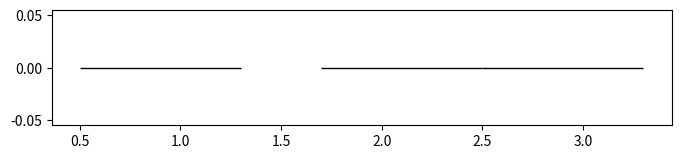

Python code for this plot: (Note: this script raises an exception after producing the figure.)
import matplotlib.pyplot as plt


data = [
    # A100 OPT-1.3b 512
    {"task": "a100-1.3b-512-4-full parameter",          "time": 0.0},
    {"task": "a100-1.3b-512-4-lora",                    "time": 0.0},
    {"task": "a100-1.3b-512-4-long exposure + lora",    "time": 0.0},
    {"task": "a100-1.3b-512-4-adapter",                 "time": 0.0},
    {"task": "a100-1.3b-512-4-long exposure + adapter", "time": 0.0},
    {"task": "a100-1.3b-512-4-bitfit",                  "time": 0.0},
    {"task": "a100-1.3b-512-4-long exposure + bitfit",  "time": 0.0},
    # A100 OPT-1.3b 1024
    {"task": "a100-1.3b-1024-4-full parameter",          "time": 0.0},
    {"task": "a100-1.3b-1024-4-lora",                    "time": 0.0},
    {"task": "a100-1.3b-1024-4-long exposure + lora",    "time": 0.0},
    {"task": "a100-1.3b-1024-4-adapter",                 "time": 0.0},
    {"task": "a100-1.3b-1024-4-long exposure + adapter", "time": 0.0},
    {"task": "a100-1.3b-1024-4-bitfit",                  "time": 0.0},
    {"task": "a100-1.3b-1024-4-long exposure + bitfit",  "time": 0.0},
    # A100 OPT-2.7b 512
    {"task": "a100-2.7b-512-4-full parameter",          "time": 0.0},
    {"task": "a100-2.7b-512-4-lora",                    "time": 0.0},
    {"task": "a100-2.7b-512-4-long exposure + lora",    "time": 0.0},
    {"task": "a100-2.7b-512-4-adapter",                 "time": 0.0},
    {"task": "a100-2.7b-512-4-long exposure + adapter", "time": 0.0},
    {"task": "a100-2.7b-512-4-bitfit",                  "time": 0.0},
    {"task": "a100-2.7b-512-4-long exposure + bitfit",  "time": 0.0},
    # A100 OPT-2.7b 1024
    {"task": "a100-2.7b-1024-4-full parameter",          "time": 0.0},
    {"task": "a100-2.7b-1024-4-lora",                    "time": 0.0},
    {"task": "a100-2.7b-1024-4-long exposure + lora",    "time": 0.0},
    {"task": "a100-2.7b-1024-4-adapter",                 "time": 0.0},
    {"task": "a100-2.7b-1024-4-long exposure + adapter", "time": 0.0},
    {"task": "a100-2.7b-1024-4-bitfit",                  "time": 0.0},
    {"task": "a100-2.7b-1024-4-long exposure + bitfit",  "time": 0.0},
]


tasks = [d['task'] for d in data]
times = [d['time'] for d in data]

default_width = 0.8
gap_width = 0.2

plt.figure(figsize=(8, 1.5))
colors=['#0C408C', '#8186D8', '#BF84BA', '#FFDFD3']

# A100 OPT-1.3b 512
plt.bar(1 - 0.1, times[0], color=colors[0], width=default_width, edgecolor='black')

plt.bar(2 + 0.1, times[1], color=colors[1], width=default_width, edgecolor='black')
plt.bar(3 - 0.1, times[2], color=colors[1], width=default_width, edgecolor='black', hatch='////')
print('speedup:', times[1] / times[2])

plt.bar(4 + 0.1, times[3], color=colors[2], width=default_width, edgecolor='black')
plt.bar(5 - 0.1, times[4], color=colors[2], width=default_width, edgecolor='black', hatch='////')
print('speedup:', times[3] / times[4])

plt.bar(6 + 0.1, times[5], color=colors[3], width=default_width, edgecolor='black')
plt.bar(7 - 0.1, times[6], color=colors[3], width=default_width, edgecolor='black', hatch='////')
print('speedup:', times[5] / times[6])

# A100 OPT-1.3b 1024
plt.bar(9 - 0.1, times[7], color=colors[0], width=default_width, edgecolor='black')

plt.bar(10 + 0.1, times[8], color=colors[1], width=default_width, edgecolor='black')
plt.bar(11 - 0.1, times[9], color=colors[1], width=default_width, edgecolor='black', hatch='////')
print('speedup:', times[8] / times[9])

plt.bar(12 + 0.1, times[10], color=colors[2], width=default_width, edgecolor='black')
plt.bar(13 - 0.1, times[11], color=colors[2], width=default_width, edgecolor='black', hatch='////')
print('speedup:', times[10] / times[11])

plt.bar(14 + 0.1, times[12], color=colors[3], width=default_width, edgecolor='black')
plt.bar(15 - 0.1, times[13], color=colors[3], width=default_width, edgecolor='black', hatch='////')
print('speedup:', times[12] / times[13])

# A100 OPT-2.7b 512
plt.bar(17 - 0.1, times[14], color=colors[0], width=default_width, edgecolor='black')

plt.bar(18 + 0.1, times[15], color=colors[1], width=default_width, edgecolor='black')
plt.bar(19 - 0.1, times[16], color=colors[1], width=default_width, edgecolor='black', hatch='////')
print('speedup:', times[15] / times[16])

plt.bar(20 + 0.1, times[17], color=colors[2], width=default_width, edgecolor='black')
plt.bar(21 - 0.1, times[18], color=colors[2], width=default_width, edgecolor='black', hatch='////')
print('speedup:', times[17] / times[18])

plt.bar(22 + 0.1, times[19], color=colors[3], width=default_width, edgecolor='black')
plt.bar(23 - 0.1, times[20], color=colors[3], width=default_width, edgecolor='black', hatch='////')
print('speedup:', times[19] / times[20])

# A100 OPT-2.7b 1024
plt.bar(25 - 0.1, times[21], color=colors[0], width=default_width, edgecolor='black')

plt.bar(26 + 0.1, times[22], color=colors[1], width=default_width, edgecolor='black')
plt.bar(27 - 0.1, times[23], color=colors[1], width=default_width, edgecolor='black', hatch='////')
print('speedup:', times[22] / times[23])

plt.bar(28 + 0.1, times[24], color=colors[2], width=default_width, edgecolor='black')
plt.bar(29 - 0.1, times[25], color=colors[2], width=default_width, edgecolor='black', hatch='////')
print('speedup:', times[24] / times[25])

plt.bar(30 + 0.1, times[26], color=colors[3], width=default_width, edgecolor='black')
plt.bar(31 - 0.1, times[27], color=colors[3], width=default_width, edgecolor='black', hatch='////')
print('speedup:', times[26] / times[27])

plt.ylabel('Time (ms)', fontsize=12)
plt.gca().axes.get_xaxis().set_visible(False)
plt.grid(axis='y', linestyle='--', alpha=0.6)
# plt.legend(['Full Parameter', 'LoRA', 'Long Exposure + LoRA', 'Adapter', 'Long Exposure + Adapter', 'BitFit', 'Long Exposure + BitFit'], loc='upper left', fontsize=10, frameon=False)

plt.tight_layout()
plt.savefig('./experiments/overall-end2end/exp-end2end-a100.pdf')
